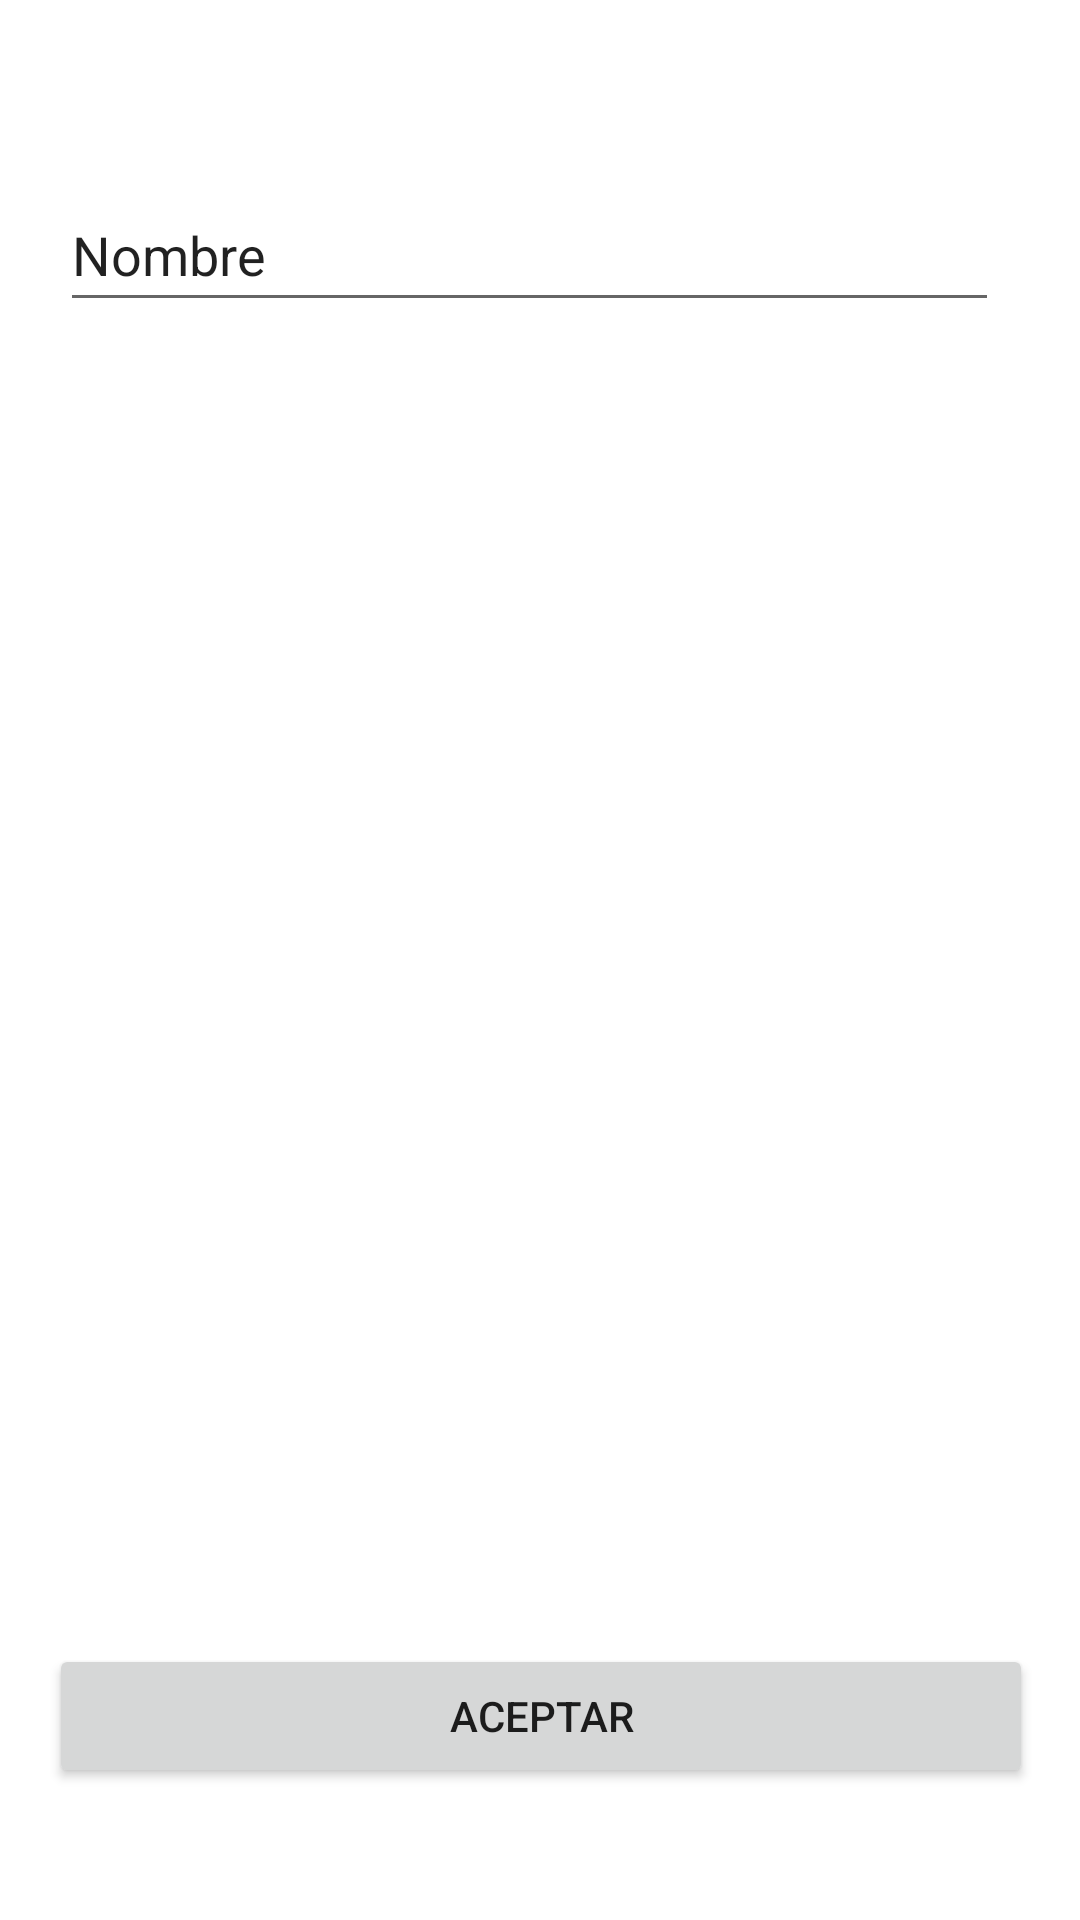

This screen was rendered from an Android layout file. Write that file and the resources it references.
<!-- AndroidManifest.xml: application theme Theme.SoFit -->
<!-- res/layout/activity_crear_rutinas.xml -->
<?xml version="1.0" encoding="utf-8"?>
<androidx.constraintlayout.widget.ConstraintLayout xmlns:android="http://schemas.android.com/apk/res/android"
    xmlns:app="http://schemas.android.com/apk/res-auto"
    xmlns:tools="http://schemas.android.com/tools"
    android:layout_width="match_parent"
    android:layout_height="match_parent"
    tools:context=".CrearRutinas">

    <EditText
        android:id="@+id/editTextNombreRutina"
        android:layout_width="313dp"
        android:layout_height="48dp"
        android:ems="10"
        android:inputType="textPersonName"
        android:text="Nombre"
        app:layout_constraintBottom_toBottomOf="parent"
        app:layout_constraintEnd_toEndOf="parent"
        app:layout_constraintHorizontal_bias="0.428"
        app:layout_constraintStart_toStartOf="parent"
        app:layout_constraintTop_toTopOf="parent"
        app:layout_constraintVertical_bias="0.1" />

    <Button
        android:id="@+id/btnAceptar"
        android:layout_width="328dp"
        android:layout_height="48dp"
        android:layout_marginBottom="44dp"
        android:text="Aceptar"
        app:layout_constraintBottom_toBottomOf="parent"
        app:layout_constraintEnd_toEndOf="parent"
        app:layout_constraintHorizontal_bias="0.506"
        app:layout_constraintStart_toStartOf="parent" />

    <ImageView
        android:id="@+id/imageView3"
        android:layout_width="307dp"
        android:layout_height="225dp"
        app:layout_constraintBottom_toTopOf="@+id/btnAceptar"
        app:layout_constraintEnd_toEndOf="parent"
        app:layout_constraintHorizontal_bias="0.403"
        app:layout_constraintStart_toStartOf="parent"
        app:layout_constraintTop_toBottomOf="@+id/editTextNombreRutina"
        app:layout_constraintVertical_bias="0.19"
        tools:srcCompat="@tools:sample/avatars" />

</androidx.constraintlayout.widget.ConstraintLayout>
<!-- resources referenced by this layout -->
<resources>
  <style name="Theme.SoFit" parent="Theme.MaterialComponents.DayNight.DarkActionBar">
          
          <item name="colorPrimary">@color/purple_500</item>
          <item name="colorPrimaryVariant">@color/purple_700</item>
          <item name="colorOnPrimary">@color/white</item>
          
          <item name="colorSecondary">@color/teal_200</item>
          <item name="colorSecondaryVariant">@color/teal_700</item>
          <item name="colorOnSecondary">@color/black</item>
          
          <item name="android:statusBarColor">?attr/colorPrimaryVariant</item>
          
  
      </style>
  <!-- not gathered from this repository: default colours our renderer supplied (Android Studio template values) -->
  <color name="purple_500">#FF6200EE</color>
  <color name="purple_700">#FF3700B3</color>
  <color name="teal_200">#FF03DAC5</color>
  <color name="teal_700">#FF018786</color>
  <color name="black">#FF000000</color>
  <color name="white">#FFFFFFFF</color>
</resources>
